Dataset: New dataset (GitHub, lazyxgenius/hbridgefaultdetection). Classes: no fault, fault type 1 variant a, fault type 1 variant b, fault type 2 variant a, fault type 2 variant b, fault type 3 variant a, fault type 3 variant b, fault type 4 variant a, fault type 4 variant b.

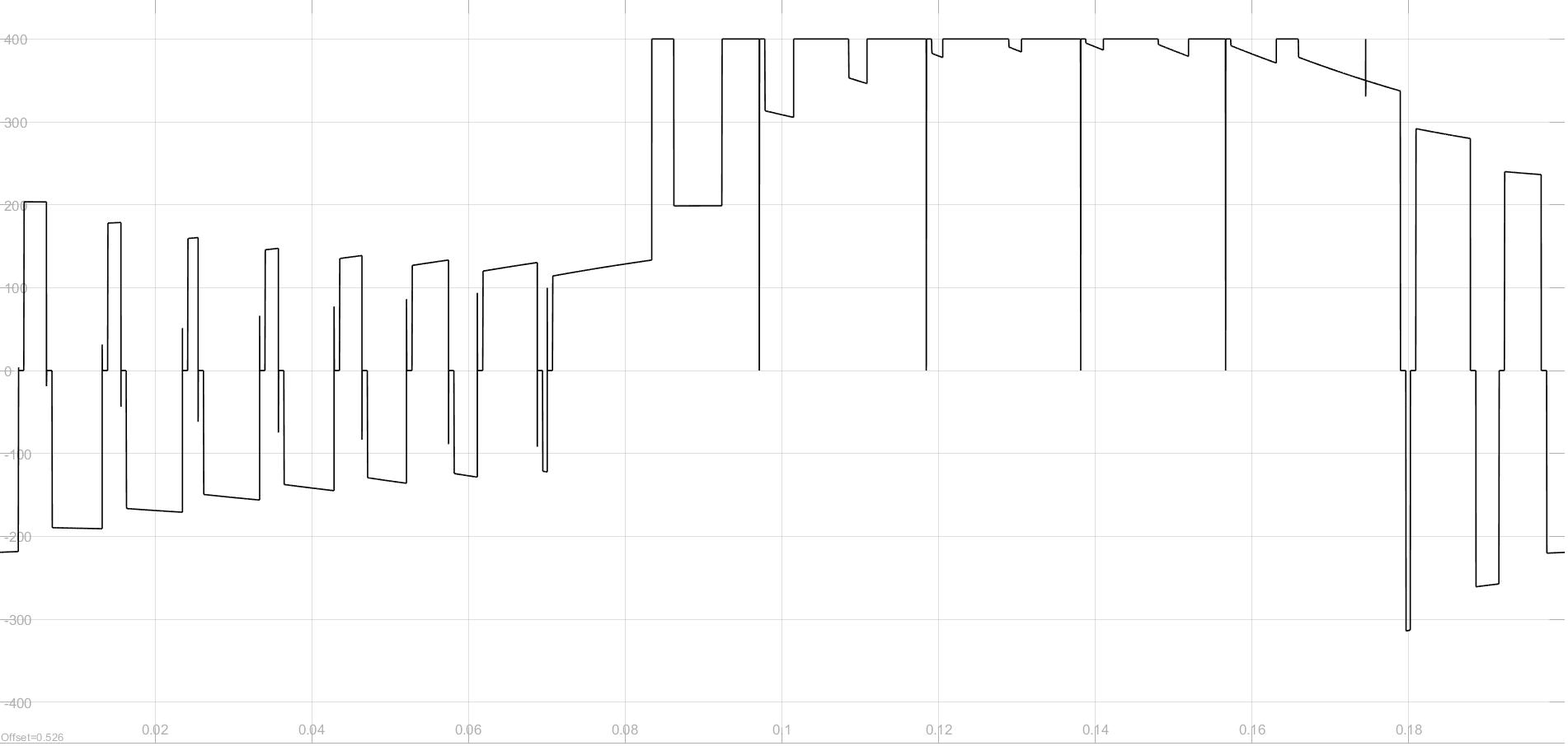
Label: fault type 3 variant a

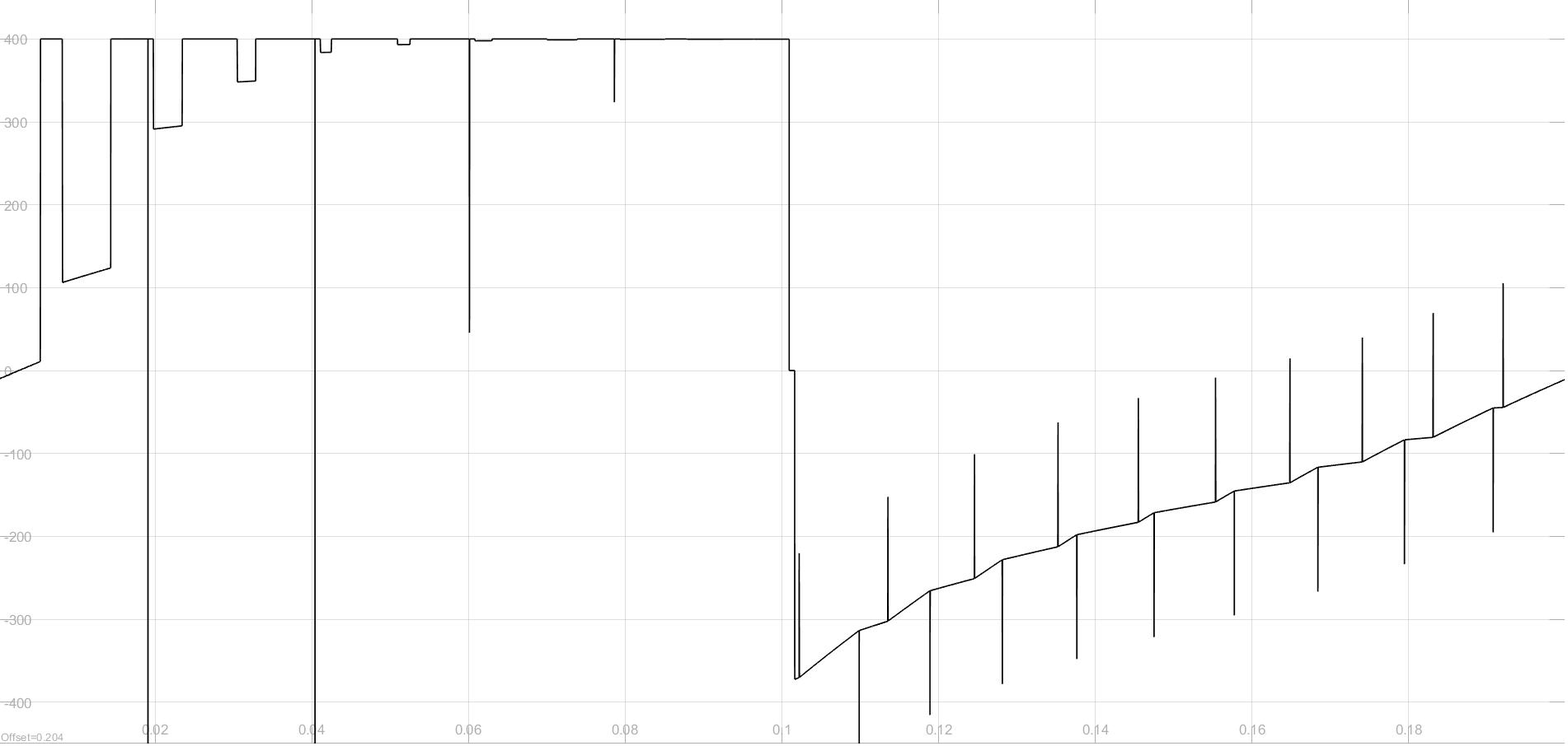
Label: fault type 3 variant b

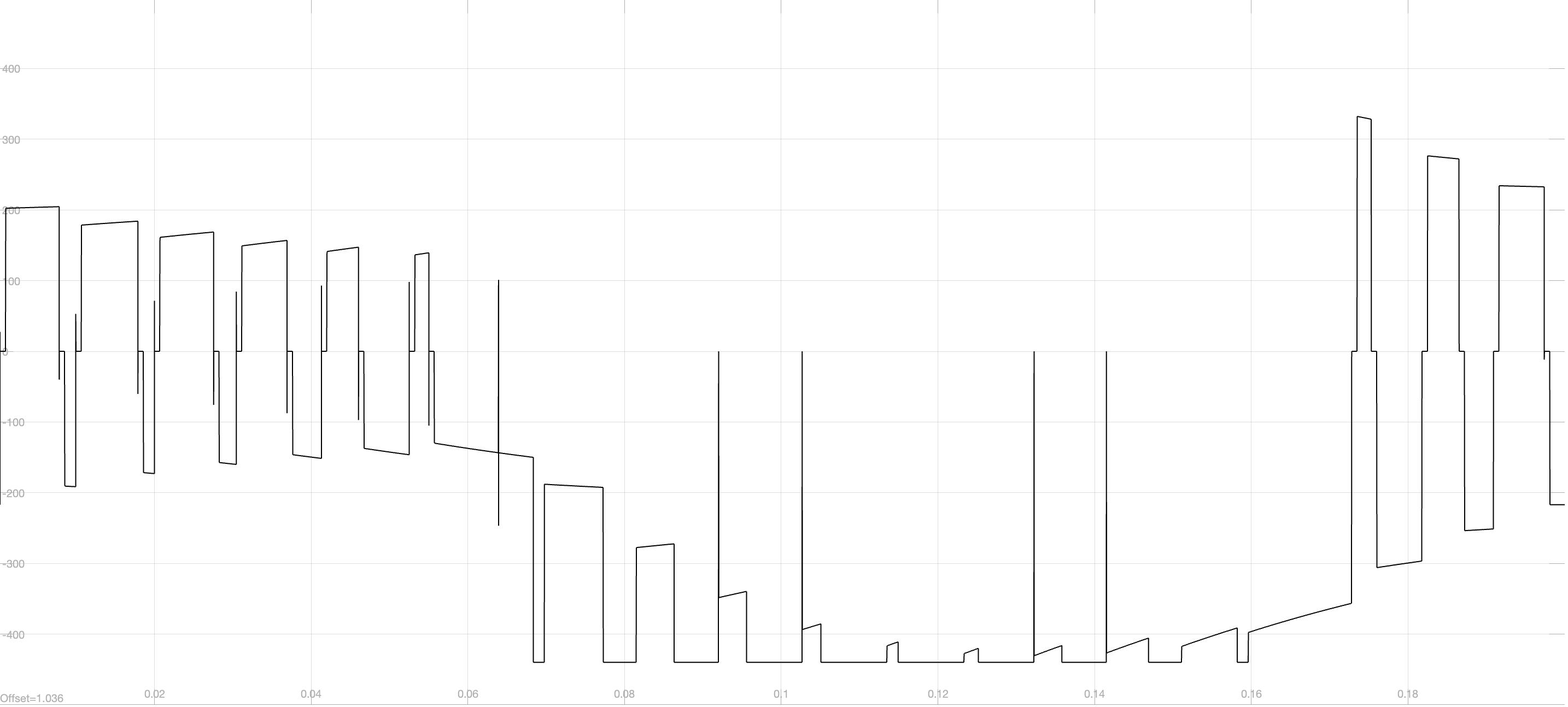
Label: fault type 1 variant a

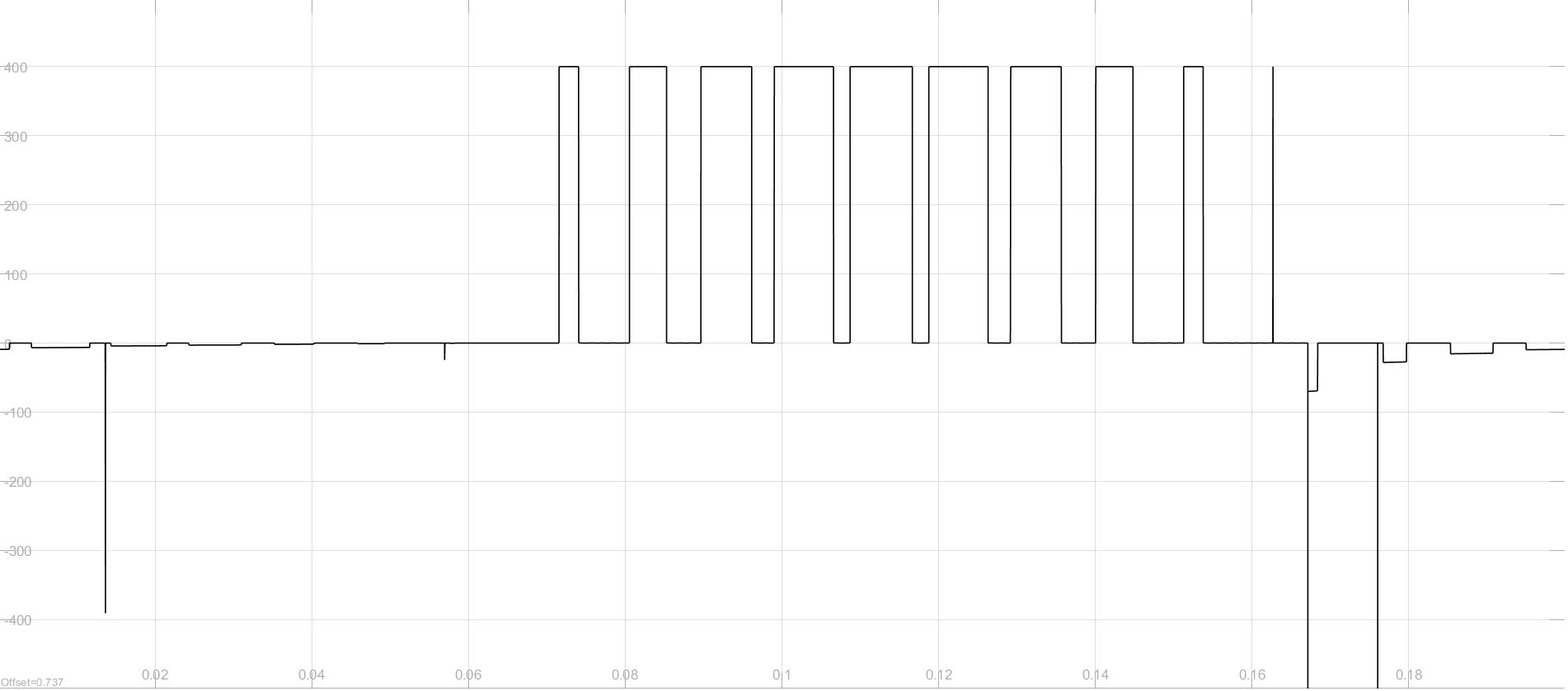
Label: fault type 2 variant b

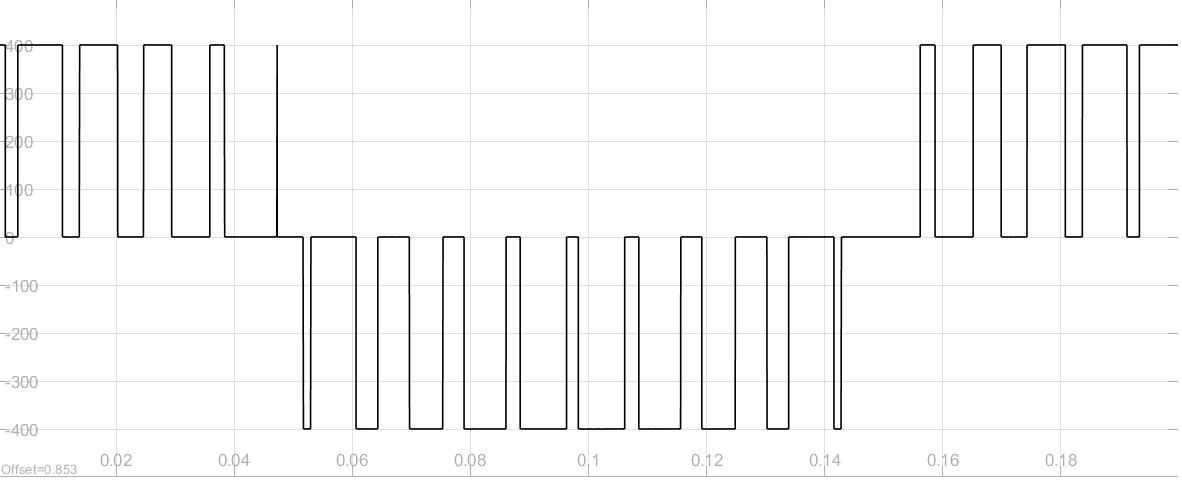
Label: no fault

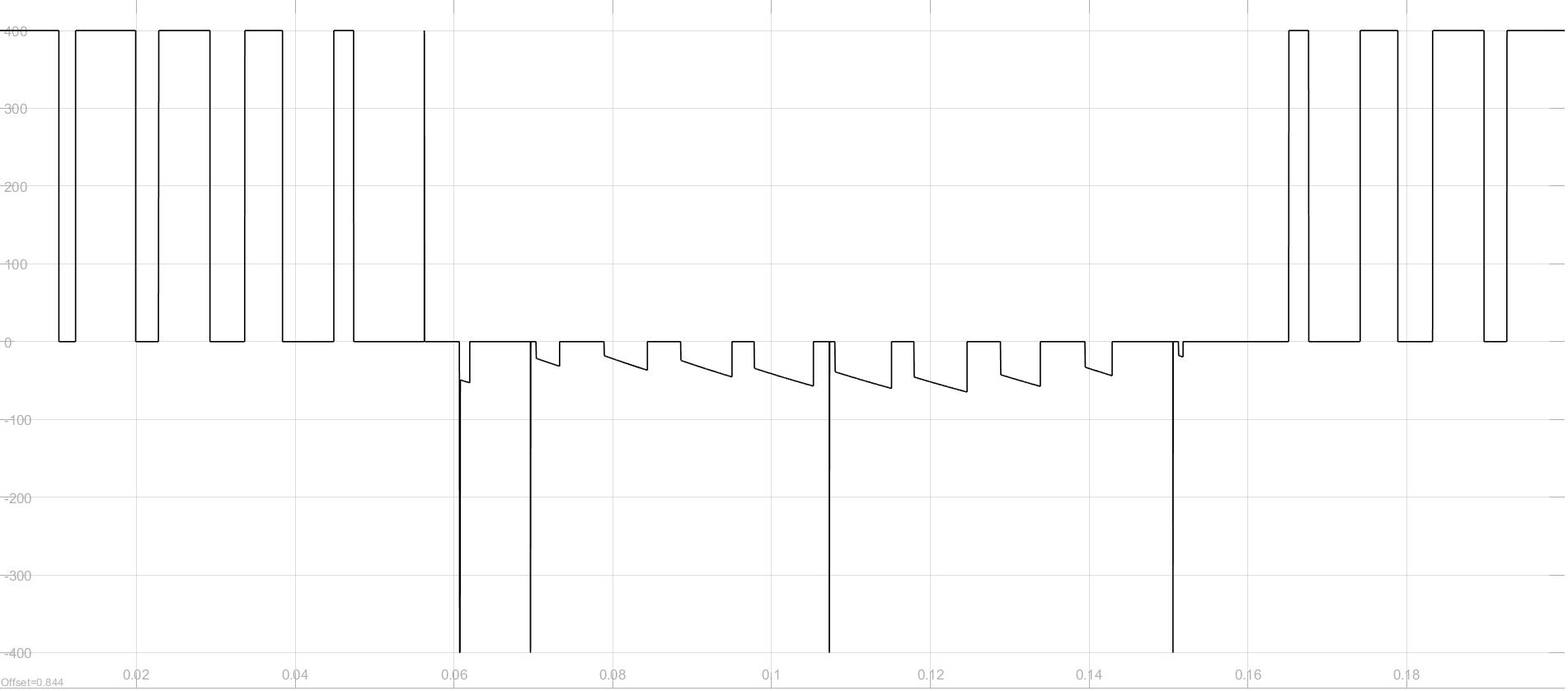
Label: fault type 2 variant a
